The GitHub repository f1tenn/Test contains a labelled image folder "data" with 2 categories: Bialetti, de'longhi. Examples follow, each with its label.

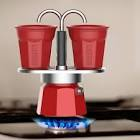
Label: Bialetti

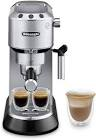
Label: de'longhi

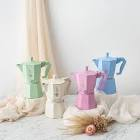
Label: Bialetti

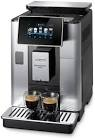
Label: de'longhi

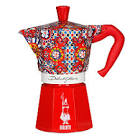
Label: Bialetti

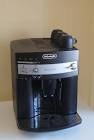
Label: de'longhi
